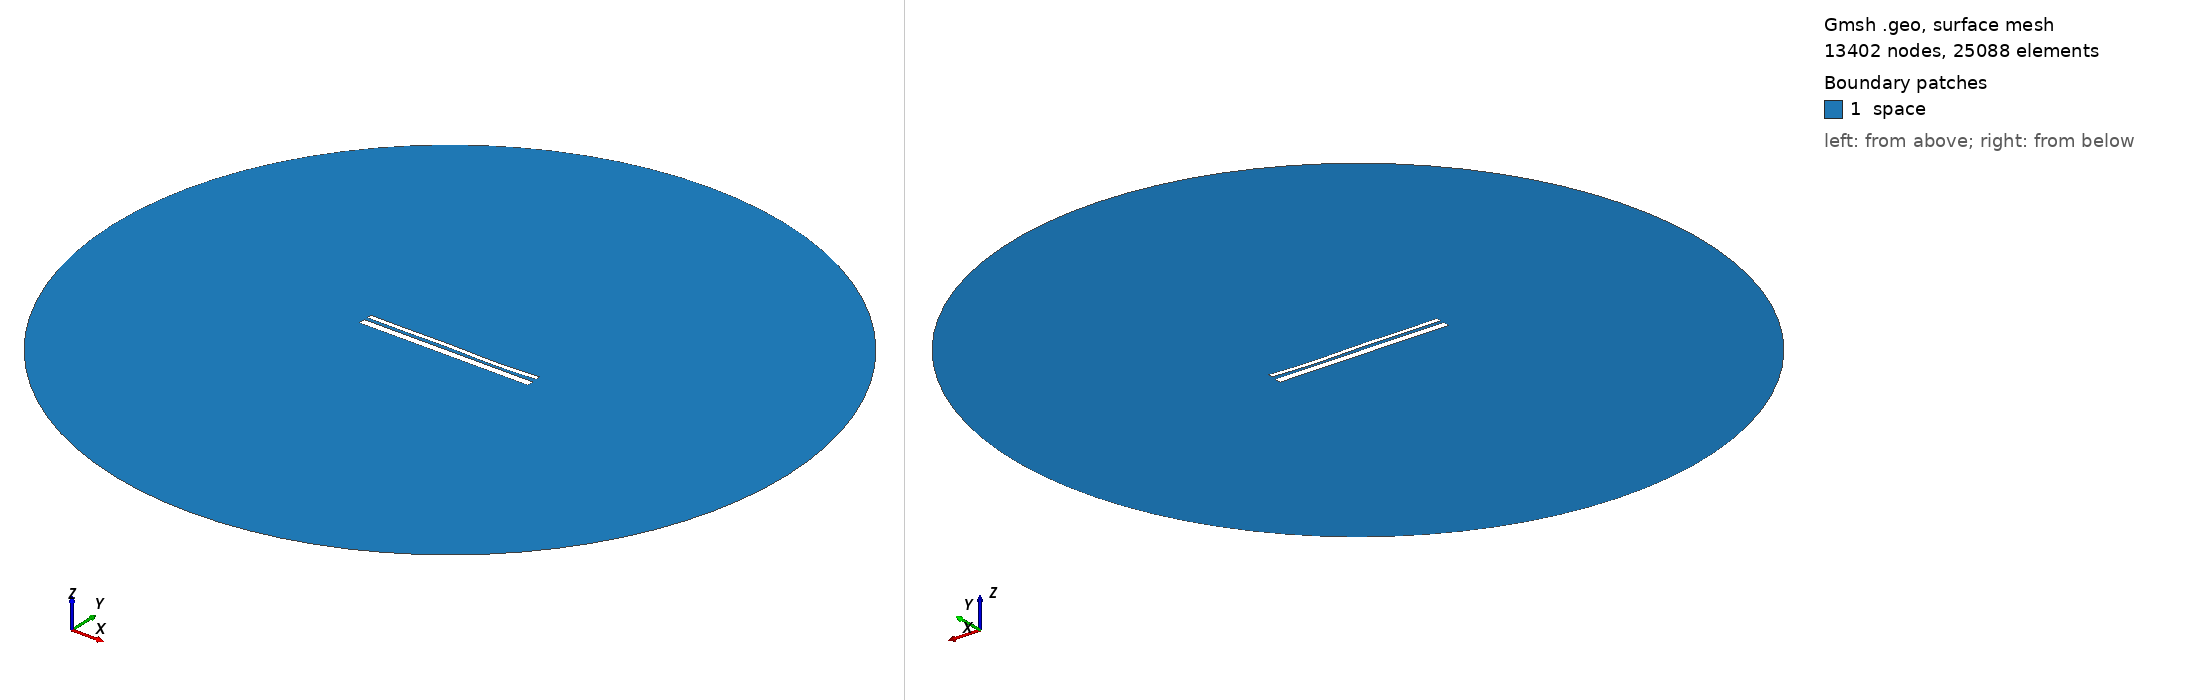

Gmsh geometry script, surface-meshed: 13402 nodes, 25088 surface elements. Boundary patches (legend numbers): 1 space. Left view from above one corner, right view from below the opposite corner. Legend entries are the model's physical surfaces. The drawing asked Gmsh for element sizes between 1% and 20% of the model's largest extent; the script's own settings can give other sizes.

=== 12671.geo (drawn) ===
//---------------------------------------
// Geometry kernel
//---------------------------------------

SetFactory("OpenCASCADE");



//---------------------------------------
// Parameters of the geometry
//---------------------------------------

// Overetch of the upper plate
overetch = 0.5;

// Distance between the plates
distance = 1.5;

// Discretization over the x axis (for the deformation)
nx = 50; 

// Length of the plate
L = 100 - overetch; 

// Number of modes
n = 4; 

// 1st mode coefficient
coeff(1) = -0.075;
beta(1) = 0.596864 * 3.1415926535 / L;

// 2nd mode coefficient
coeff(2) = -0.075;
beta(2) = 1.49418 * 3.1415926535 / L;

// 3rd mode coefficient
coeff(3) = 0.15;
beta(3) = 2.50025 * 3.1415926535 / L;

// 4th mode coefficient
coeff(4) = -0.15;
beta(4) = 3.49999 * 3.1415926535 / L;



//---------------------------------------
// Upper plate (deformed rectangle)
//---------------------------------------

// Coordiantes of the upper plate
xmin = -50;
xmax = 50 - overetch;

// Height of the upper plate
yheight = 4 - 2 * overetch;

// Indexes of the points
UpperID[] = {};
LowerID[] = {};
LeftID[] = {};
RightID[] = {};

// Point index
p = 1;

// Horizontal edges
For i In {1:nx}
    x = xmin + (i-1)*(xmax - xmin)/(nx-1);

    y_bottom = distance / 2 + overetch;
    For j In {1:n}
        C = (Cosh(beta(j)*L) + Cos(beta(j)*L)) / (Sinh(beta(j)*L) + Sin(beta(j)*L));
        y_bottom  = y_bottom + coeff(j) * (Cosh(beta(j)*(x+50)) - Cos(beta(j)*(x+50)) - C * (Sinh(beta(j)*(x+50)) - Sin(beta(j)*(x+50))));
    EndFor

    y_top = y_bottom + yheight;

    Point(p) = {x, y_top, 0, 1.0};
    UpperID[i] = p;
    p = p + 1;

    Point(p) = {x, y_bottom, 0, 1.0};
    LowerID[i] = p;
    p = p + 1;
EndFor

// Create point lists
UpperPts[] = {}; LowerPts[] = {};
For i In {1:nx}
  UpperPts[] += {UpperID[i]};
  LowerPts[] += {LowerID[i]};
EndFor

// Build splines
Spline(1) = {UpperPts[]};
Spline(2) = {LowerPts[]};
Line(3) = {LowerPts[nx-1], UpperPts[nx-1]};
Line(4) = {LowerPts[0], UpperPts[0]};

// Build the plane surface
Curve Loop(1) = {2, 3, -1, -4};
Plane Surface(1) = {1};



//---------------------------------------
// Lower plate (rectangle)
//---------------------------------------

// Vertices
Point(1001) = {-50, -1, 0, 1.0};
Point(1002) = { 50, -1, 0, 1.0};
Point(1003) = { 50,  -5, 0, 1.0};
Point(1004) = {-50,  -5, 0, 1.0};

// Edges
Line(5) = {1001, 1002};
Line(6) = {1002, 1003};
Line(7) = {1003, 1004};
Line(8) = {1004, 1001};

// Plane surface
Line Loop(2) = {5, 6, 7, 8};
Plane Surface(2) = {2}; 



//---------------------------------------
// Outer (fictious) boundary
//---------------------------------------

// Points
Point(1005) = {0, 0, 0};       // Center
Point(1006) = {200, 0, 0};     // Start point
Point(1007) = {0, 200, 0};     // 90 degrees
Point(1008) = {-200, 0, 0};    // 180 degrees
Point(1009) = {0, -200, 0};    // 270 degrees

// Circle arcs (each needs start, center, end)
Circle(9) = {1006, 1005, 1007};
Circle(10) = {1007, 1005, 1008};
Circle(11) = {1008, 1005, 1009};
Circle(12) = {1009, 1005, 1006};

// Plane surface for the entire domain
Curve Loop(3) = {9, 10, 11, 12};
Surface(3) = {3};

// Subtract the plates from the whole domain to obtain the actual domain where we want to solve the equations
BooleanDifference{ Surface{3}; Delete; }{ Surface{1}; Surface{2}; Delete; }




//---------------------------------------
// Transfinite Lines/Curves
//---------------------------------------

// Set the number of points on the boundaries
r = 7;

// Plates
Transfinite Curve {1, 2} = 50*r Using Progression 1;
Transfinite Curve {3, 4} = 2*r Using Progression 1;
Transfinite Line {5, 7} = 50*r Using Progression 1;
Transfinite Line {6, 8} = 2*r Using Progression 1;

// Outer boundary
Transfinite Line {9, 10, 11, 12} = 20 Using Progression 1;



//---------------------------------------
// Physical groups
//---------------------------------------                

// Physical curves (boundaries)
Physical Line("force_segment", 10) = {2};
Physical Line("upper_plate", 11) = {1, 3, 4};
Physical Line("lower_plate", 12) = {5, 6, 7, 8};
Physical Line("boundary", 20) = {9, 10, 11, 12};

// Physical Surfaces
Physical Surface("space", 30) = {3};



//---------------------------------------
// 6. Generate the Mesh
//---------------------------------------

// 2D mesh generation
Mesh 2;
